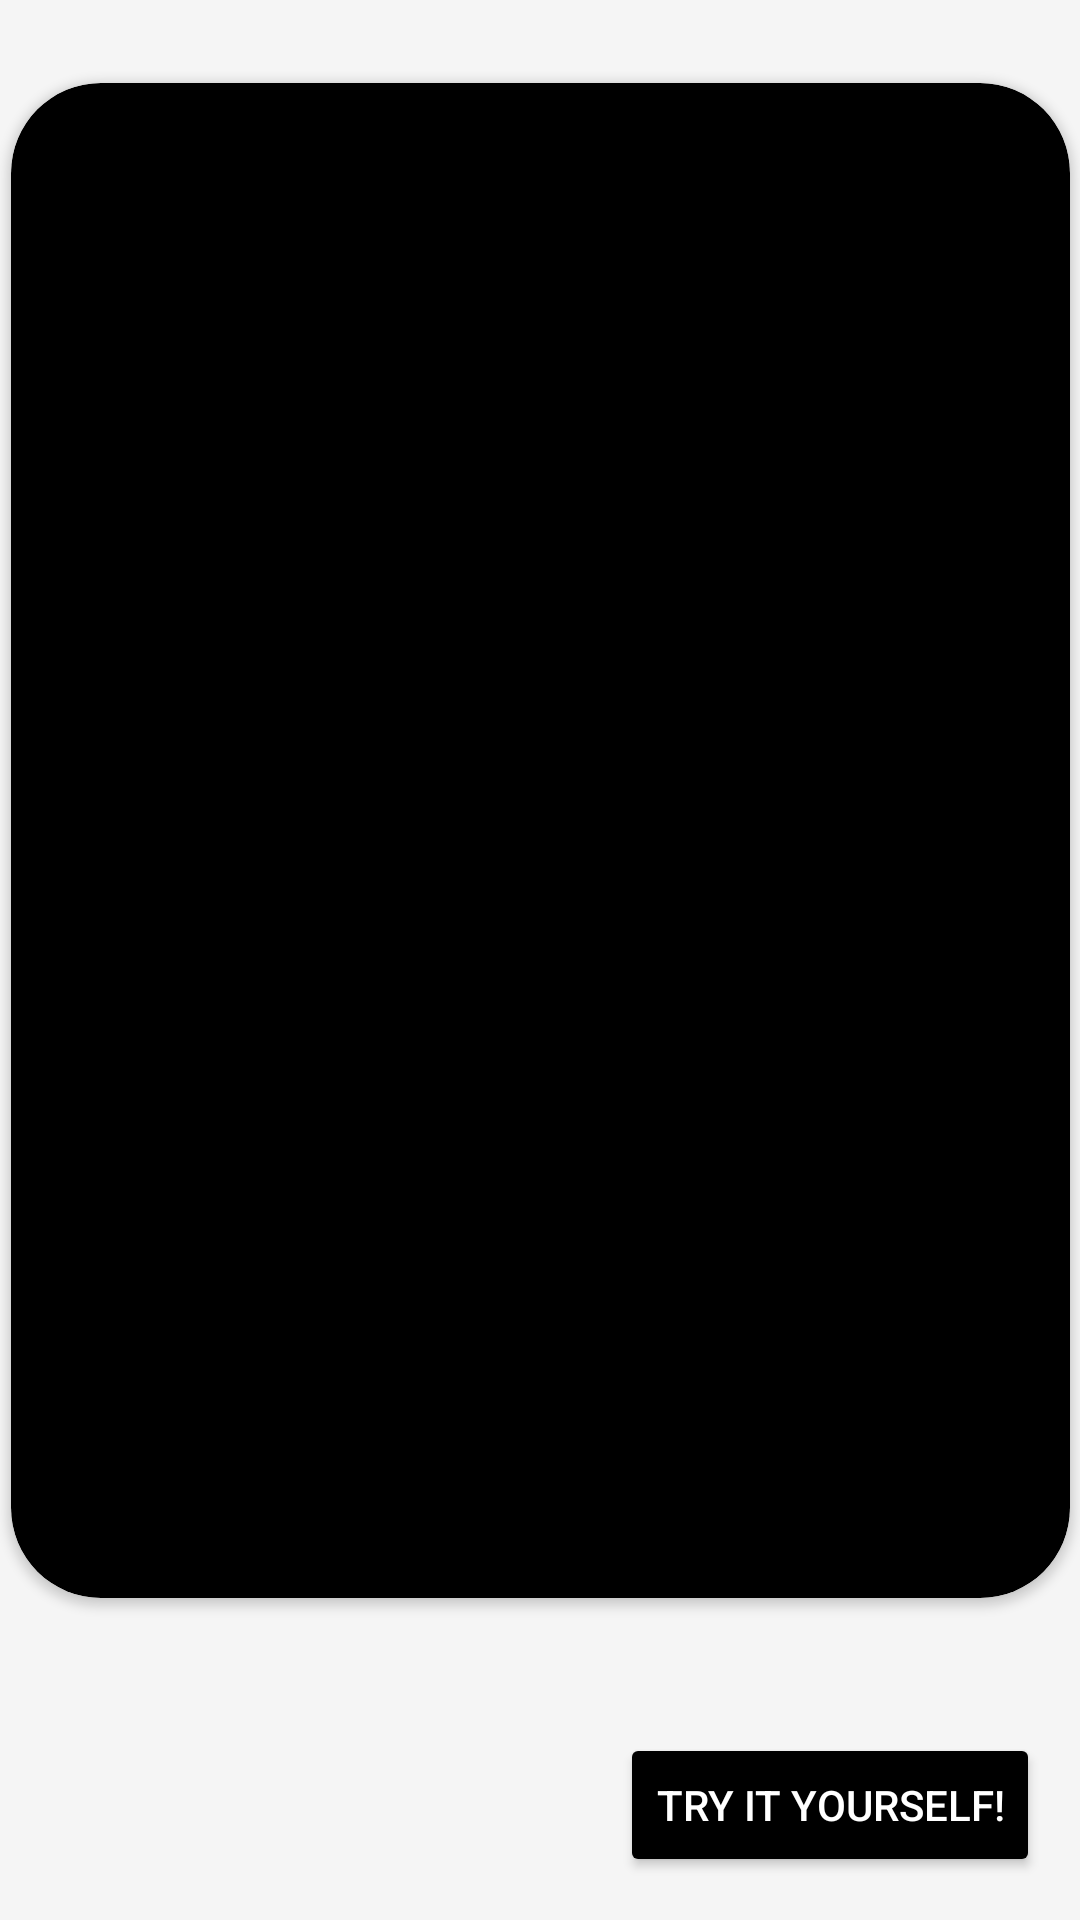

Layout XML and referenced resources for this Android screen:
<!-- AndroidManifest.xml: application theme Theme.Design -->
<!-- res/layout/fragment_syntax.xml -->
<?xml version="1.0" encoding="utf-8"?>
<androidx.constraintlayout.widget.ConstraintLayout
    xmlns:android="http://schemas.android.com/apk/res/android"
    xmlns:app="http://schemas.android.com/apk/res-auto"
    xmlns:tools="http://schemas.android.com/tools"
    android:layout_width="match_parent"
    android:layout_height="match_parent"
    android:background="@color/dirtywhite"
    tools:context=".SyntaxFragment">

    <androidx.cardview.widget.CardView
        android:id="@+id/cardView"
        android:layout_width="353dp"
        android:layout_height="505dp"
        android:layout_marginBottom="80dp"
        app:cardBackgroundColor="@color/black"
        app:cardCornerRadius="30dp"
        app:layout_constraintBottom_toBottomOf="parent"
        app:layout_constraintEnd_toEndOf="parent"
        app:layout_constraintStart_toStartOf="parent"
        app:layout_constraintTop_toTopOf="parent">

        <androidx.constraintlayout.widget.ConstraintLayout
            android:layout_width="match_parent"
            android:layout_height="match_parent">

            <TextView
                android:id="@+id/textView2"
                android:layout_width="349dp"
                android:layout_height="22dp"
                android:autoText="false"
                tools:layout_editor_absoluteX="1dp"
                tools:layout_editor_absoluteY="5dp" />

            <androidx.core.widget.NestedScrollView
                android:id="@+id/nestedScrollView"
                android:layout_width="345dp"
                android:layout_height="461dp"
                android:layout_marginTop="15dp"
                app:layout_constraintBottom_toBottomOf="parent"
                app:layout_constraintEnd_toEndOf="parent"
                app:layout_constraintHorizontal_bias="0.545"
                app:layout_constraintStart_toStartOf="parent"
                app:layout_constraintTop_toBottomOf="@+id/textView2"
                app:layout_constraintVertical_bias="0.0">

                <LinearLayout
                    android:layout_width="match_parent"
                    android:layout_height="wrap_content"
                    android:orientation="vertical">

                    <TextView
                        android:id="@+id/synfragtext"
                        android:layout_width="match_parent"
                        android:layout_height="match_parent"
                        android:fontFamily="@font/ntr"
                        android:textColor="#FFFFFF"
                        android:textSize="18sp" />

                </LinearLayout>
            </androidx.core.widget.NestedScrollView>
        </androidx.constraintlayout.widget.ConstraintLayout>
    </androidx.cardview.widget.CardView>

    <Button
        android:id="@+id/copyBtn"
        android:layout_width="wrap_content"
        android:layout_height="wrap_content"
        android:backgroundTint="#000000"
        android:text="Try it Yourself!"
        android:textColor="#FFFFFF"
        android:textColorLink="#000000"
        app:layout_constraintBottom_toBottomOf="parent"
        app:layout_constraintEnd_toEndOf="parent"
        app:layout_constraintHorizontal_bias="0.94"
        app:layout_constraintStart_toStartOf="parent"
        app:layout_constraintTop_toTopOf="parent"
        app:layout_constraintVertical_bias="0.976" />

</androidx.constraintlayout.widget.ConstraintLayout>
<!-- resources referenced by this layout -->
<resources>
  <color name="black">#000000</color>
  <color name="dirtywhite">#F5F5F5</color>
  <style name="Theme.Design" parent="Base.Theme.Design" />
  <style name="Base.Theme.Design" parent="Theme.Material3.DayNight.NoActionBar">
          
          
      </style>
</resources>
